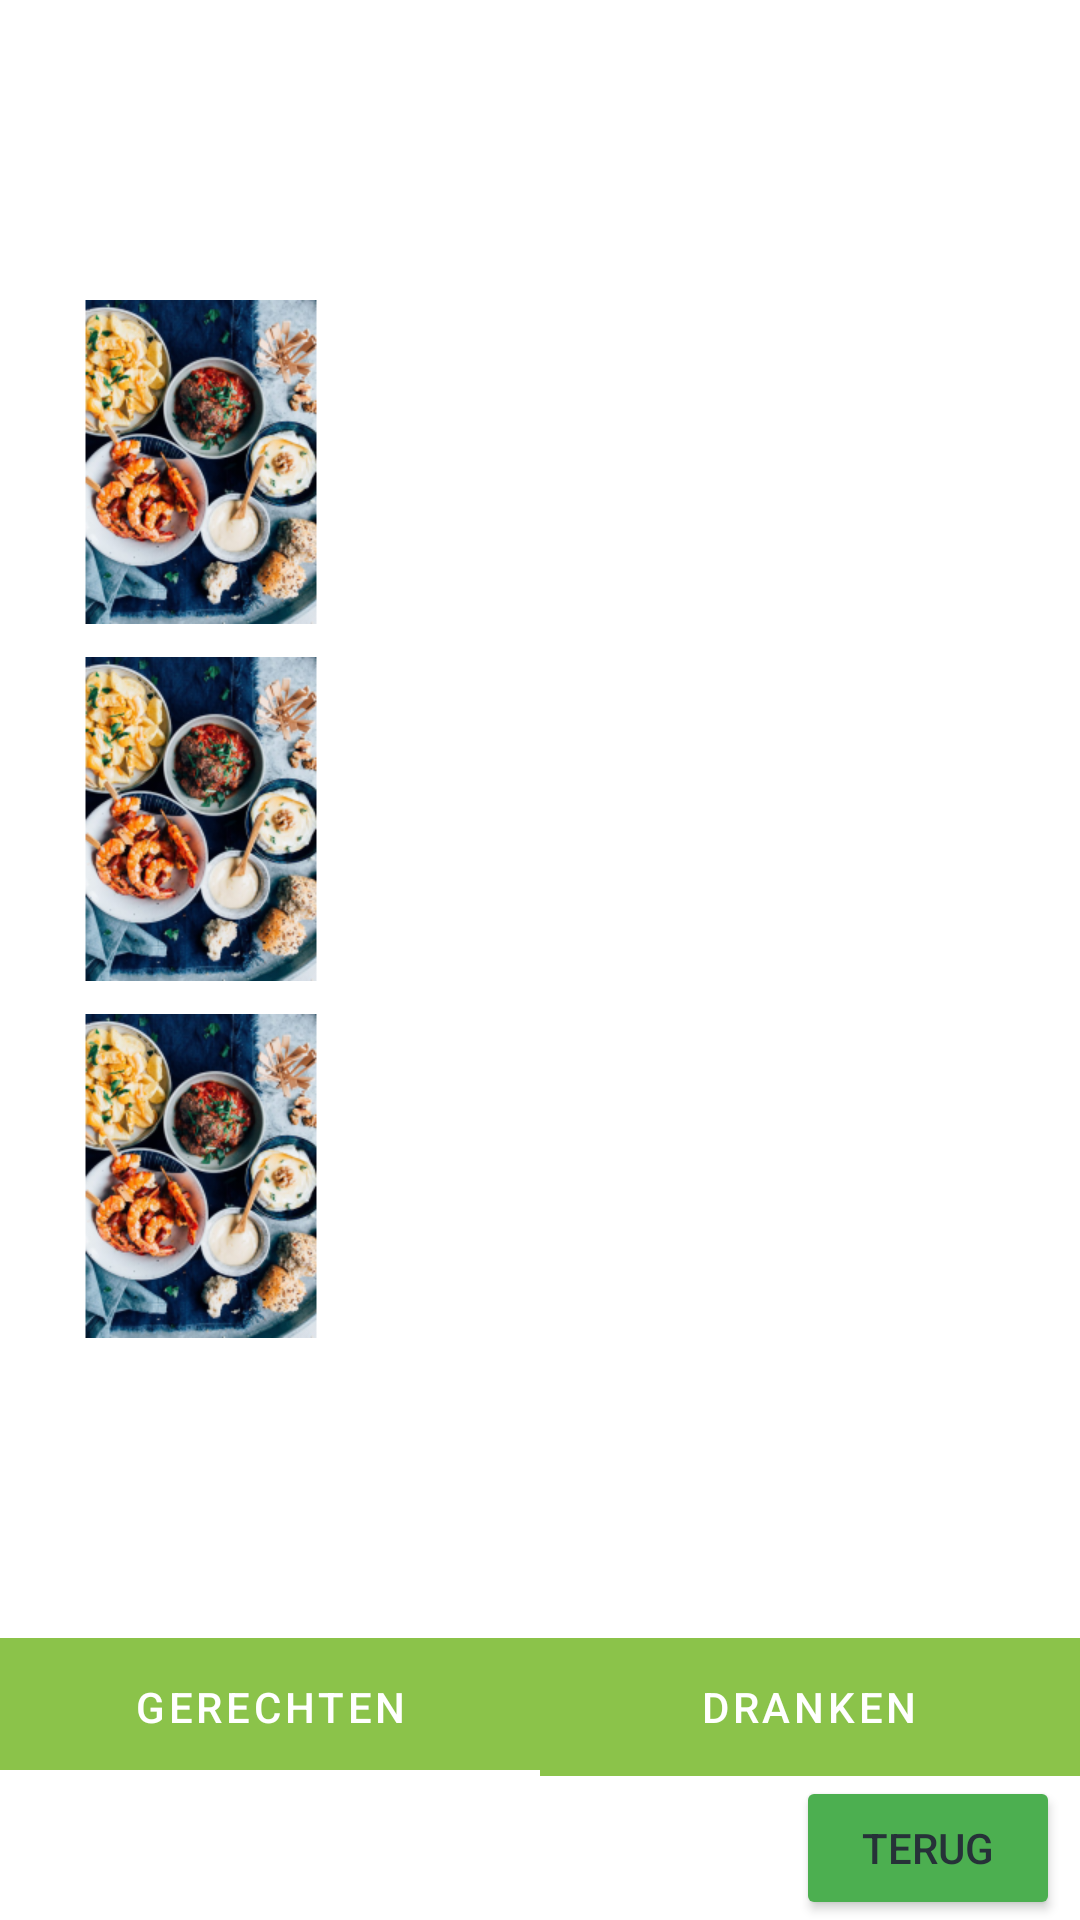

Android layout source for this screen:
<!-- AndroidManifest.xml: application theme Theme.Tapasrestaurant.NoActionBar -->
<!-- res/layout/activity_second.xml -->
<?xml version="1.0" encoding="utf-8"?>
<androidx.coordinatorlayout.widget.CoordinatorLayout
        xmlns:android="http://schemas.android.com/apk/res/android"
        xmlns:app="http://schemas.android.com/apk/res-auto"
        xmlns:tools="http://schemas.android.com/tools"
        android:layout_width="match_parent"
        android:layout_height="match_parent"
        tools:context=".MainActivity">
    <androidx.constraintlayout.widget.ConstraintLayout
            android:layout_width="match_parent"
            android:layout_height="match_parent" android:id="@+id/constraintLayout2">

        <androidx.constraintlayout.widget.ConstraintLayout
                android:layout_width="match_parent"
                android:layout_height="match_parent"
                app:layout_constraintStart_toStartOf="parent" app:layout_constraintTop_toTopOf="parent">
            <com.google.android.material.tabs.TabLayout
                    android:layout_width="0dp"
                    android:layout_height="46dp"
                    android:background="#8BC34A" android:id="@+id/tabLayout"
                    app:tabTextColor="#FFFFFF" app:tabIndicatorColor="#FFFFFF"
                    app:layout_constraintTop_toTopOf="parent" app:layout_constraintBottom_toTopOf="@+id/btnVolgende"
                    app:layout_constraintVertical_bias="1.0" app:layout_constraintEnd_toEndOf="parent"
                    app:layout_constraintStart_toStartOf="parent">

                <com.google.android.material.tabs.TabItem
                        android:layout_width="wrap_content"
                        android:layout_height="wrap_content"
                        android:text="@string/Gerechten"/>

                <com.google.android.material.tabs.TabItem
                        android:layout_width="wrap_content"
                        android:layout_height="wrap_content"
                        android:text="@string/Dranken"/>

            </com.google.android.material.tabs.TabLayout>
            <Button
                    android:text="@string/terug"
                    android:layout_width="wrap_content"
                    android:layout_height="wrap_content" android:id="@+id/btnVolgende"
                    android:backgroundTint="#4CAF50" android:textColor="#263238"
                    app:layout_constraintBottom_toBottomOf="parent" app:layout_constraintEnd_toEndOf="parent"
                    app:layout_constraintStart_toStartOf="parent" app:layout_constraintHorizontal_bias="0.976"
                    app:layout_constraintTop_toTopOf="parent" app:layout_constraintVertical_bias="1.0"/>
            <ImageView
                    android:layout_width="wrap_content"
                    android:layout_height="wrap_content" app:srcCompat="@mipmap/tappasimage6zes_foreground"
                    android:id="@+id/imgTapas2"
                    app:layout_constraintBottom_toTopOf="@+id/imgTapas3"
                    app:layout_constraintTop_toBottomOf="@+id/imgTapas1"
                    app:layout_constraintEnd_toEndOf="parent"
                    app:layout_constraintStart_toStartOf="parent" app:layout_constraintHorizontal_bias="0.052"
            />
            <ImageView
                    android:layout_width="wrap_content"
                    android:layout_height="wrap_content" app:srcCompat="@mipmap/tappasimage6zes_foreground"
                    android:id="@+id/imgTapas3"
                    app:layout_constraintBottom_toTopOf="@+id/tabLayout"
                    android:layout_marginBottom="100dp" app:layout_constraintEnd_toEndOf="parent"
                    app:layout_constraintStart_toStartOf="parent" app:layout_constraintHorizontal_bias="0.052"/>
            <ImageView
                    android:layout_width="wrap_content"
                    android:layout_height="wrap_content" app:srcCompat="@mipmap/tappasimage6zes_foreground"
                    android:id="@+id/imgTapas1"
                    app:layout_constraintTop_toTopOf="parent"
                    android:layout_marginTop="100dp" app:layout_constraintEnd_toEndOf="parent"
                    app:layout_constraintStart_toStartOf="parent" app:layout_constraintHorizontal_bias="0.052"/>

        </androidx.constraintlayout.widget.ConstraintLayout>
    </androidx.constraintlayout.widget.ConstraintLayout>
</androidx.coordinatorlayout.widget.CoordinatorLayout>
<!-- resources referenced by this layout -->
<resources>
  <!-- mipmap tappasimage6zes_foreground: png bitmap (mipmap-xhdpi, 106941 bytes) -->
  <string name="Dranken">Dranken</string>
  <string name="Gerechten">Gerechten</string>
  <string name="terug">Terug</string>
  <style name="Theme.Tapasrestaurant.NoActionBar">
          <item name="windowActionBar">false</item>
          <item name="windowNoTitle">true</item>
      </style>
</resources>
